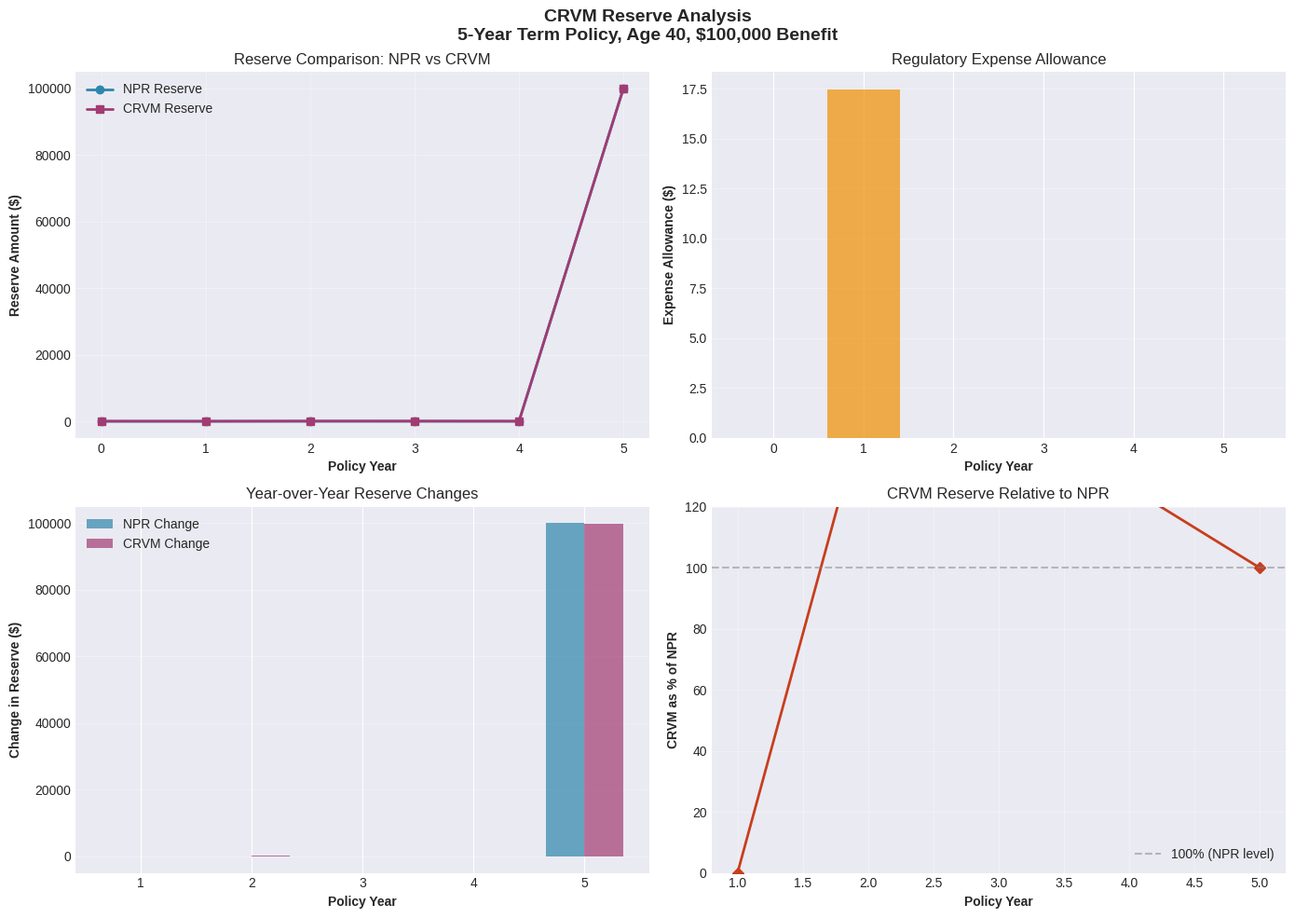

Here is the Python script that generated this plot:
# Standard libraries
import numpy as np
import pandas as pd
import matplotlib.pyplot as plt
import seaborn as sns
from typing import Dict, Tuple, List
import warnings
warnings.filterwarnings('ignore')

# Configure display options
pd.set_option('display.precision', 2)
pd.set_option('display.max_columns', None)
pd.set_option('display.width', 120)

# Configure plotting style
plt.style.use('seaborn-v0_8-darkgrid')
sns.set_palette("husl")

print("✓ Libraries imported successfully")
print(f"✓ NumPy version: {np.__version__}")
print(f"✓ Pandas version: {pd.__version__}")

# Simplified 2017 CSO Ultimate Non-Smoker Mortality Rates
# Note: This is a representative subset. Full tables available from SOA.

CSO_2017_MALE_NS = {
    30: 0.000539, 31: 0.000569, 32: 0.000602, 33: 0.000637, 34: 0.000676,
    35: 0.000718, 36: 0.000764, 37: 0.000815, 38: 0.000872, 39: 0.000935,
    40: 0.001006, 41: 0.001086, 42: 0.001176, 43: 0.001277, 44: 0.001392,
    45: 0.001522, 46: 0.001669, 47: 0.001835, 48: 0.002022, 49: 0.002233,
    50: 0.002471, 51: 0.002739, 52: 0.003040, 53: 0.003379, 54: 0.003759,
    55: 0.004185, 56: 0.004662, 57: 0.005196, 58: 0.005793, 59: 0.006460,
    60: 0.007206, 61: 0.008040, 62: 0.008972, 63: 0.010014, 64: 0.011178,
    65: 0.012479, 66: 0.013932, 67: 0.015554, 68: 0.017364, 69: 0.019382,
    70: 0.021630
}

def load_mortality_table(table_name: str = 'CSO_2017') -> Dict[int, float]:
    """
    Load a mortality table by name.
    
    Parameters:
    -----------
    table_name : str
        Name of mortality table to load
    
    Returns:
    --------
    Dict[int, float]
        Dictionary mapping age to mortality rate (qx)
    """
    if table_name == 'CSO_2017':
        return CSO_2017_MALE_NS
    else:
        raise ValueError(f"Unknown mortality table: {table_name}")

# Load default mortality table
mortality_table = load_mortality_table('CSO_2017')

# Display sample mortality rates
print("\n2017 CSO Male Non-Smoker Mortality Rates (Sample):")
print("=" * 50)
sample_ages = [35, 40, 45, 50, 55, 60, 65]
for age in sample_ages:
    print(f"Age {age}: q_x = {mortality_table[age]:.6f} ({mortality_table[age]*1000:.3f} per 1,000)")

def calculate_survival_probability(age: int, n: int, mortality_table: Dict[int, float]) -> float:
    """
    Calculate n-year survival probability from age x.
    
    Formula: n_p_x = Π(1 - q_{x+t}) for t = 0 to n-1
    
    Parameters:
    -----------
    age : int
        Starting age
    n : int
        Number of years
    mortality_table : Dict[int, float]
        Mortality rates by age
    
    Returns:
    --------
    float
        Probability of survival for n years
    """
    survival = 1.0
    for t in range(n):
        q_x = mortality_table.get(age + t, 0.0)
        survival *= (1.0 - q_x)
    return survival


def calculate_insurance_pv(age: int, term: int, benefit: float, 
                          interest_rate: float, mortality_table: Dict[int, float]) -> float:
    """
    Calculate present value of term life insurance benefits.
    
    Formula: A_{x:n} = Σ v^t × t_p_x × q_{x+t} × Benefit
    
    This represents the actuarial present value (APV) of $1 payable at death
    within n years, multiplied by the benefit amount.
    
    Parameters:
    -----------
    age : int
        Issue age
    term : int
        Policy term in years
    benefit : float
        Death benefit amount
    interest_rate : float
        Valuation interest rate (e.g., 0.035 for 3.5%)
    mortality_table : Dict[int, float]
        Mortality rates
    
    Returns:
    --------
    float
        Present value of insurance benefits
    """
    v = 1.0 / (1.0 + interest_rate)  # Discount factor
    pv = 0.0
    
    for t in range(1, term + 1):
        # Probability of surviving to time t-1
        prob_survival = calculate_survival_probability(age, t-1, mortality_table)
        
        # Probability of death in year t
        q_x = mortality_table.get(age + t - 1, 0.0)
        
        # Discount factor
        discount = v ** t
        
        # Add contribution to PV
        pv += benefit * prob_survival * q_x * discount
    
    return pv


def calculate_annuity_due_pv(age: int, term: int, interest_rate: float,
                            mortality_table: Dict[int, float]) -> float:
    """
    Calculate present value of annuity-due (payments at beginning of year).
    
    Formula: ä_{x:n} = Σ v^t × t_p_x for t = 0 to n-1
    
    This represents the APV of $1 paid at the beginning of each year,
    contingent on survival.
    
    Parameters:
    -----------
    age : int
        Starting age
    term : int
        Number of payment years
    interest_rate : float
        Valuation interest rate
    mortality_table : Dict[int, float]
        Mortality rates
    
    Returns:
    --------
    float
        Present value of annuity-due
    """
    v = 1.0 / (1.0 + interest_rate)
    pv = 0.0
    
    for t in range(term):
        # Probability of surviving to time t
        prob_survival = calculate_survival_probability(age, t, mortality_table)
        
        # Discount factor
        discount = v ** t
        
        # Add contribution to PV
        pv += prob_survival * discount
    
    return pv


# Test core functions
print("\nCore Actuarial Function Tests:")
print("=" * 50)

test_age = 40
test_term = 10
test_rate = 0.035

survival_10 = calculate_survival_probability(test_age, test_term, mortality_table)
print(f"\n10-year survival probability at age {test_age}: {survival_10:.6f}")
print(f"10-year mortality probability: {1 - survival_10:.6f}")

insurance_pv = calculate_insurance_pv(test_age, test_term, 100000, test_rate, mortality_table)
print(f"\nPV of $100,000 10-year term insurance at age {test_age}: ${insurance_pv:,.2f}")

annuity_pv = calculate_annuity_due_pv(test_age, test_term, test_rate, mortality_table)
print(f"PV of 10-year annuity-due at age {test_age}: ${annuity_pv:.4f}")

print("\n✓ Core functions validated")

def calculate_net_premium(issue_age: int, term: int, death_benefit: float,
                         interest_rate: float, mortality_table: Dict[int, float]) -> float:
    """
    Calculate net level premium using equivalence principle.
    
    Formula: P = (Death Benefit × A_x:n) / ä_x:n
    
    The net premium is the level annual premium that exactly covers
    the present value of expected death benefits.
    
    Parameters:
    -----------
    issue_age : int
        Age at policy issue
    term : int
        Policy term in years
    death_benefit : float
        Face amount of insurance
    interest_rate : float
        Valuation interest rate
    mortality_table : Dict[int, float]
        Mortality rates by age
    
    Returns:
    --------
    float
        Annual net level premium
    """
    # PV of benefits
    pv_benefits = calculate_insurance_pv(issue_age, term, death_benefit,
                                        interest_rate, mortality_table)
    
    # PV of annuity due
    pv_annuity = calculate_annuity_due_pv(issue_age, term, interest_rate,
                                         mortality_table)
    
    # Net premium by equivalence principle
    net_premium = pv_benefits / pv_annuity
    
    return net_premium


def calculate_modified_premiums(issue_age: int, term: int, death_benefit: float,
                               interest_rate: float, mortality_table: Dict[int, float],
                               net_premium: float) -> Tuple[float, float]:
    """
    Calculate first-year (alpha) and renewal (beta) modified premiums for CRVM.
    
    Formulas:
    - α (alpha) = Death Benefit × q_x × v
    - β (beta) = [Total Net Premiums - α] / (n - 1)
    
    The first-year modified premium equals expected claims in year 1,
    resulting in zero reserve at end of year 1.
    
    Parameters:
    -----------
    issue_age : int
        Age at policy issue
    term : int
        Policy term in years
    death_benefit : float
        Face amount
    interest_rate : float
        Valuation interest rate
    mortality_table : Dict[int, float]
        Mortality rates
    net_premium : float
        Net level premium from calculate_net_premium()
    
    Returns:
    --------
    Tuple[float, float]
        (alpha, beta) - First-year and renewal modified premiums
    """
    # Discount factor
    v = 1.0 / (1.0 + interest_rate)
    
    # First-year mortality rate
    q_x = mortality_table.get(issue_age, 0.0)
    
    # Alpha: First-year modified premium equals expected claims
    alpha = death_benefit * q_x * v
    
    # Calculate total net premiums over policy life
    pv_annuity = calculate_annuity_due_pv(issue_age, term, interest_rate,
                                         mortality_table)
    total_net_premiums = net_premium * pv_annuity
    
    # Beta: Level renewal premium to make up the difference
    if term > 1:
        beta = (total_net_premiums - alpha) / (term - 1)
    else:
        beta = 0.0
    
    return alpha, beta


def calculate_npr_reserve(issue_age: int, current_age: int, term: int,
                         death_benefit: float, interest_rate: float,
                         mortality_table: Dict[int, float],
                         net_premium: float) -> float:
    """
    Calculate Net Premium Reserve at a given duration.
    
    Formula: V_t = PV(Future Benefits) - PV(Future Net Premiums)
           = Death Benefit × A_{x+t:n-t} - Net Premium × ä_{x+t:n-t}
    
    Parameters:
    -----------
    issue_age : int
        Age at policy issue
    current_age : int
        Current attained age
    term : int
        Original policy term
    death_benefit : float
        Face amount
    interest_rate : float
        Valuation interest rate
    mortality_table : Dict[int, float]
        Mortality rates
    net_premium : float
        Net level premium
    
    Returns:
    --------
    float
        Net Premium Reserve at current age
    """
    duration = current_age - issue_age
    remaining_term = term - duration
    
    # At maturity, reserve equals death benefit
    if remaining_term <= 0:
        return death_benefit
    
    # PV of future benefits at current age
    pv_benefits = calculate_insurance_pv(current_age, remaining_term, death_benefit,
                                        interest_rate, mortality_table)
    
    # PV of future net premiums at current age
    pv_premiums = net_premium * calculate_annuity_due_pv(current_age, remaining_term,
                                                         interest_rate, mortality_table)
    
    npr_reserve = pv_benefits - pv_premiums
    
    return npr_reserve


def calculate_crvm_reserve(issue_age: int, current_age: int, term: int,
                          death_benefit: float, interest_rate: float,
                          mortality_table: Dict[int, float], beta: float) -> float:
    """
    Calculate CRVM reserve at a given duration.
    
    Formula: V_t^CRVM = PV(Future Benefits) - PV(Future Modified Premiums)
                      = Death Benefit × A_{x+t:n-t} - β × ä_{x+t:n-t}
    
    Special case: V_1^CRVM = 0 (by construction)
    
    Parameters:
    -----------
    issue_age : int
        Age at policy issue
    current_age : int
        Current attained age
    term : int
        Original policy term
    death_benefit : float
        Face amount
    interest_rate : float
        Valuation interest rate
    mortality_table : Dict[int, float]
        Mortality rates
    beta : float
        Renewal modified premium
    
    Returns:
    --------
    float
        CRVM reserve at current age
    """
    duration = current_age - issue_age
    
    # Year 1: Reserve is zero by construction
    if duration == 1:
        return 0.0
    
    remaining_term = term - duration
    
    # At maturity, reserve equals death benefit
    if remaining_term <= 0:
        return death_benefit
    
    # PV of future benefits
    pv_benefits = calculate_insurance_pv(current_age, remaining_term, death_benefit,
                                        interest_rate, mortality_table)
    
    # PV of future modified premiums (renewal rate β)
    pv_modified_premiums = beta * calculate_annuity_due_pv(current_age, remaining_term,
                                                           interest_rate, mortality_table)
    
    crvm_reserve = pv_benefits - pv_modified_premiums
    
    return crvm_reserve


def calculate_expense_allowance(npr_reserve: float, crvm_reserve: float) -> float:
    """
    Calculate expense allowance (regulatory relief).
    
    Formula: Expense Allowance = NPR Reserve - CRVM Reserve
    
    The expense allowance represents the reduction in required reserves
    under CRVM compared to NPR, providing recognition of first-year
    acquisition expenses.
    
    Parameters:
    -----------
    npr_reserve : float
        Net Premium Reserve
    crvm_reserve : float
        CRVM reserve
    
    Returns:
    --------
    float
        Expense allowance (non-negative)
    """
    allowance = npr_reserve - crvm_reserve
    return max(allowance, 0.0)


print("✓ CRVM calculation functions defined")

# Policy parameters
issue_age_ex1 = 40
term_ex1 = 5
death_benefit_ex1 = 100000
interest_rate_ex1 = 0.035

print("\n" + "="*70)
print("EXAMPLE 1: 5-Year Term Life Insurance")
print("="*70)

# Step 1: Calculate Net Premium
net_premium_ex1 = calculate_net_premium(issue_age_ex1, term_ex1, death_benefit_ex1,
                                        interest_rate_ex1, mortality_table)

print(f"\n1. NET PREMIUM CALCULATION")
print("-" * 70)
print(f"   Issue Age: {issue_age_ex1}")
print(f"   Term: {term_ex1} years")
print(f"   Death Benefit: ${death_benefit_ex1:,.0f}")
print(f"   Valuation Interest Rate: {interest_rate_ex1*100:.2f}%")
print(f"\n   → Net Level Premium: ${net_premium_ex1:,.2f}")

# Step 2: Calculate Modified Premiums
alpha_ex1, beta_ex1 = calculate_modified_premiums(issue_age_ex1, term_ex1,
                                                  death_benefit_ex1, interest_rate_ex1,
                                                  mortality_table, net_premium_ex1)

print(f"\n2. MODIFIED PREMIUM CALCULATION (CRVM)")
print("-" * 70)
print(f"   First-year mortality rate (q_{issue_age_ex1}): {mortality_table[issue_age_ex1]*1000:.4f} per 1,000")
print(f"\n   α (First-Year Modified Premium): ${alpha_ex1:,.2f}")
print(f"   β (Renewal Modified Premium): ${beta_ex1:,.2f}")
print(f"\n   Verification:")
total_modified = alpha_ex1 + beta_ex1 * (term_ex1 - 1)
pv_annuity_ex1 = calculate_annuity_due_pv(issue_age_ex1, term_ex1, interest_rate_ex1, mortality_table)
total_net = net_premium_ex1 * pv_annuity_ex1
print(f"   Total Modified Premiums (PV): ${total_modified:,.2f}")
print(f"   Total Net Premiums (PV): ${total_net:,.2f}")
print(f"   Difference: ${abs(total_modified - total_net):.2f}")

# Step 3: Generate Complete Reserve Table
print(f"\n3. RESERVE COMPARISON TABLE")
print("-" * 70)

reserve_data_ex1 = []

for t in range(term_ex1 + 1):
    current_age = issue_age_ex1 + t
    
    # Calculate NPR reserve
    npr = calculate_npr_reserve(issue_age_ex1, current_age, term_ex1,
                                death_benefit_ex1, interest_rate_ex1,
                                mortality_table, net_premium_ex1)
    
    # Calculate CRVM reserve
    crvm = calculate_crvm_reserve(issue_age_ex1, current_age, term_ex1,
                                  death_benefit_ex1, interest_rate_ex1,
                                  mortality_table, beta_ex1)
    
    # Calculate expense allowance
    exp_allow = calculate_expense_allowance(npr, crvm)
    
    reserve_data_ex1.append({
        'Policy_Year': t,
        'Age': current_age,
        'NPR_Reserve': npr,
        'CRVM_Reserve': crvm,
        'Expense_Allowance': exp_allow
    })

df_ex1 = pd.DataFrame(reserve_data_ex1)

# Calculate year-over-year changes
df_ex1['Change_NPR'] = df_ex1['NPR_Reserve'].diff()
df_ex1['Change_CRVM'] = df_ex1['CRVM_Reserve'].diff()

print("\n" + df_ex1.to_string(index=False))

# Summary statistics
print(f"\n4. SUMMARY STATISTICS")
print("-" * 70)
max_expense_allow = df_ex1['Expense_Allowance'].max()
max_year = df_ex1.loc[df_ex1['Expense_Allowance'].idxmax(), 'Policy_Year']
print(f"   Maximum Expense Allowance: ${max_expense_allow:,.2f} (Year {max_year})")
print(f"   NPR Reserve at Year 1: ${df_ex1.loc[1, 'NPR_Reserve']:,.2f}")
print(f"   CRVM Reserve at Year 1: ${df_ex1.loc[1, 'CRVM_Reserve']:,.2f}")
print(f"   Reduction in Year 1 Reserve: {(max_expense_allow/df_ex1.loc[1, 'NPR_Reserve'])*100:.1f}%")

# Policy parameters
issue_age_ex2 = 35
term_ex2 = 10
death_benefit_ex2 = 250000
interest_rate_ex2 = 0.040

print("\n" + "="*70)
print("EXAMPLE 2: 10-Year Term Life Insurance at Age 35")
print("="*70)

# Calculate premiums
net_premium_ex2 = calculate_net_premium(issue_age_ex2, term_ex2, death_benefit_ex2,
                                        interest_rate_ex2, mortality_table)
alpha_ex2, beta_ex2 = calculate_modified_premiums(issue_age_ex2, term_ex2,
                                                  death_benefit_ex2, interest_rate_ex2,
                                                  mortality_table, net_premium_ex2)

print(f"\nPREMIUM SUMMARY")
print("-" * 70)
print(f"Net Level Premium: ${net_premium_ex2:,.2f}")
print(f"First-Year Modified Premium (α): ${alpha_ex2:,.2f}")
print(f"Renewal Modified Premium (β): ${beta_ex2:,.2f}")

# Generate reserve table
reserve_data_ex2 = []

for t in range(term_ex2 + 1):
    current_age = issue_age_ex2 + t
    
    npr = calculate_npr_reserve(issue_age_ex2, current_age, term_ex2,
                                death_benefit_ex2, interest_rate_ex2,
                                mortality_table, net_premium_ex2)
    
    crvm = calculate_crvm_reserve(issue_age_ex2, current_age, term_ex2,
                                  death_benefit_ex2, interest_rate_ex2,
                                  mortality_table, beta_ex2)
    
    exp_allow = calculate_expense_allowance(npr, crvm)
    
    reserve_data_ex2.append({
        'Year': t,
        'Age': current_age,
        'NPR': npr,
        'CRVM': crvm,
        'Allowance': exp_allow,
        'Ratio': (crvm / npr * 100) if npr > 0 else 0
    })

df_ex2 = pd.DataFrame(reserve_data_ex2)

print(f"\nRESERVE COMPARISON (Selected Years)")
print("-" * 70)
print(df_ex2[df_ex2['Year'].isin([0, 1, 2, 3, 5, 10])].to_string(index=False))

print(f"\nKEY OBSERVATIONS")
print("-" * 70)
print(f"1. Year 1 expense allowance: ${df_ex2.loc[1, 'Allowance']:,.2f}")
print(f"2. CRVM as % of NPR in Year 1: {df_ex2.loc[1, 'Ratio']:.1f}%")
print(f"3. CRVM as % of NPR in Year 5: {df_ex2.loc[5, 'Ratio']:.1f}%")
print(f"4. CRVM as % of NPR in Year 10: {df_ex2.loc[10, 'Ratio']:.1f}%")

print("\n" + "="*70)
print("EXAMPLE 3: Interest Rate Sensitivity Analysis")
print("="*70)

# Base policy
base_age = 40
base_term = 10
base_benefit = 100000
interest_rates = [0.025, 0.030, 0.035, 0.040, 0.045]

sensitivity_results = []

for rate in interest_rates:
    # Calculate premiums
    net_prem = calculate_net_premium(base_age, base_term, base_benefit,
                                    rate, mortality_table)
    alpha, beta = calculate_modified_premiums(base_age, base_term, base_benefit,
                                             rate, mortality_table, net_prem)
    
    # Year 1 reserves
    npr_y1 = calculate_npr_reserve(base_age, base_age + 1, base_term,
                                   base_benefit, rate, mortality_table, net_prem)
    crvm_y1 = calculate_crvm_reserve(base_age, base_age + 1, base_term,
                                     base_benefit, rate, mortality_table, beta)
    allow_y1 = calculate_expense_allowance(npr_y1, crvm_y1)
    
    sensitivity_results.append({
        'Interest_Rate': f"{rate*100:.2f}%",
        'Net_Premium': net_prem,
        'Alpha': alpha,
        'Beta': beta,
        'NPR_Y1': npr_y1,
        'CRVM_Y1': crvm_y1,
        'Allowance_Y1': allow_y1
    })

df_sensitivity = pd.DataFrame(sensitivity_results)

print("\nImpact of Interest Rate on Premiums and Reserves")
print("-" * 70)
print(df_sensitivity.to_string(index=False))

print("\nOBSERVATIONS:")
print("-" * 70)
print("• Higher interest rates → Lower premiums (more investment income)")
print("• Higher interest rates → Lower reserves (more discounting)")
print("• Expense allowance varies with interest rate assumptions")

print("\n" + "="*70)
print("VALIDATION AND TESTING SUITE")
print("="*70)

def validate_crvm_properties(issue_age: int, term: int, death_benefit: float,
                            interest_rate: float, mortality_table: Dict[int, float]):
    """
    Validate fundamental CRVM properties.
    """
    print(f"\nValidating policy: Age {issue_age}, Term {term}, Benefit ${death_benefit:,.0f}")
    print("-" * 70)
    
    # Calculate premiums
    net_prem = calculate_net_premium(issue_age, term, death_benefit,
                                    interest_rate, mortality_table)
    alpha, beta = calculate_modified_premiums(issue_age, term, death_benefit,
                                             interest_rate, mortality_table, net_prem)
    
    all_passed = True
    
    # Test 1: CRVM Reserve at Year 1 should be ~0
    crvm_y1 = calculate_crvm_reserve(issue_age, issue_age + 1, term,
                                    death_benefit, interest_rate,
                                    mortality_table, beta)
    test1_pass = abs(crvm_y1) < 1.0
    status1 = "✓ PASS" if test1_pass else "✗ FAIL"
    print(f"Test 1: CRVM Reserve Year 1 ≈ 0 ... {status1}")
    print(f"        Actual value: ${crvm_y1:.2f}")
    all_passed = all_passed and test1_pass
    
    # Test 2: CRVM ≤ NPR at all durations
    test2_pass = True
    for t in range(1, term + 1):
        current_age = issue_age + t
        npr = calculate_npr_reserve(issue_age, current_age, term, death_benefit,
                                    interest_rate, mortality_table, net_prem)
        crvm = calculate_crvm_reserve(issue_age, current_age, term, death_benefit,
                                      interest_rate, mortality_table, beta)
        if crvm > npr + 1.0:  # Allow small tolerance
            test2_pass = False
            print(f"        Year {t}: CRVM (${crvm:.2f}) > NPR (${npr:.2f})")
    
    status2 = "✓ PASS" if test2_pass else "✗ FAIL"
    print(f"Test 2: CRVM ≤ NPR at all durations ... {status2}")
    all_passed = all_passed and test2_pass
    
    # Test 3: Total modified premiums ≈ Total net premiums
    pv_annuity = calculate_annuity_due_pv(issue_age, term, interest_rate, mortality_table)
    total_net = net_prem * pv_annuity
    total_modified = alpha + beta * (term - 1)
    diff_pct = abs(total_modified - total_net) / total_net * 100
    test3_pass = diff_pct < 0.1  # Less than 0.1% difference
    status3 = "✓ PASS" if test3_pass else "✗ FAIL"
    print(f"Test 3: Total modified ≈ Total net premiums ... {status3}")
    print(f"        Total Net: ${total_net:.2f}, Total Modified: ${total_modified:.2f}")
    print(f"        Difference: {diff_pct:.4f}%")
    all_passed = all_passed and test3_pass
    
    # Test 4: Expense allowance is maximum at Year 1
    max_allow = 0
    max_year = 0
    for t in range(1, term + 1):
        current_age = issue_age + t
        npr = calculate_npr_reserve(issue_age, current_age, term, death_benefit,
                                    interest_rate, mortality_table, net_prem)
        crvm = calculate_crvm_reserve(issue_age, current_age, term, death_benefit,
                                      interest_rate, mortality_table, beta)
        allow = calculate_expense_allowance(npr, crvm)
        if allow > max_allow:
            max_allow = allow
            max_year = t
    
    test4_pass = max_year == 1
    status4 = "✓ PASS" if test4_pass else "✗ FAIL"
    print(f"Test 4: Maximum expense allowance at Year 1 ... {status4}")
    print(f"        Maximum at Year {max_year}: ${max_allow:.2f}")
    all_passed = all_passed and test4_pass
    
    print("\n" + "="*70)
    if all_passed:
        print("ALL VALIDATION TESTS PASSED ✓")
    else:
        print("SOME VALIDATION TESTS FAILED ✗")
    print("="*70)
    
    return all_passed

# Run validation on multiple scenarios
test_scenarios = [
    (40, 5, 100000, 0.035),
    (35, 10, 250000, 0.040),
    (45, 15, 500000, 0.030)
]

for age, term, benefit, rate in test_scenarios:
    validate_crvm_properties(age, term, benefit, rate, mortality_table)

print("\nGenerating visualizations...")

# Use Example 1 data for visualization
fig, axes = plt.subplots(2, 2, figsize=(14, 10))
fig.suptitle('CRVM Reserve Analysis\n5-Year Term Policy, Age 40, $100,000 Benefit',
             fontsize=14, fontweight='bold')

# Plot 1: NPR vs CRVM Reserves
ax1 = axes[0, 0]
ax1.plot(df_ex1['Policy_Year'], df_ex1['NPR_Reserve'], 
         marker='o', linewidth=2, label='NPR Reserve', color='#2E86AB')
ax1.plot(df_ex1['Policy_Year'], df_ex1['CRVM_Reserve'], 
         marker='s', linewidth=2, label='CRVM Reserve', color='#A23B72')
ax1.set_xlabel('Policy Year', fontweight='bold')
ax1.set_ylabel('Reserve Amount ($)', fontweight='bold')
ax1.set_title('Reserve Comparison: NPR vs CRVM')
ax1.legend()
ax1.grid(True, alpha=0.3)

# Plot 2: Expense Allowance by Year
ax2 = axes[0, 1]
ax2.bar(df_ex1['Policy_Year'], df_ex1['Expense_Allowance'], 
        color='#F18F01', alpha=0.7)
ax2.set_xlabel('Policy Year', fontweight='bold')
ax2.set_ylabel('Expense Allowance ($)', fontweight='bold')
ax2.set_title('Regulatory Expense Allowance')
ax2.grid(True, alpha=0.3, axis='y')

# Plot 3: Year-over-Year Change in Reserves
ax3 = axes[1, 0]
x_pos = np.arange(len(df_ex1[1:]))
width = 0.35
ax3.bar(x_pos - width/2, df_ex1['Change_NPR'][1:], width, 
        label='NPR Change', alpha=0.7, color='#2E86AB')
ax3.bar(x_pos + width/2, df_ex1['Change_CRVM'][1:], width,
        label='CRVM Change', alpha=0.7, color='#A23B72')
ax3.set_xlabel('Policy Year', fontweight='bold')
ax3.set_ylabel('Change in Reserve ($)', fontweight='bold')
ax3.set_title('Year-over-Year Reserve Changes')
ax3.set_xticks(x_pos)
ax3.set_xticklabels(df_ex1['Policy_Year'][1:])
ax3.legend()
ax3.grid(True, alpha=0.3, axis='y')

# Plot 4: CRVM as Percentage of NPR
ax4 = axes[1, 1]
crvm_pct = (df_ex1['CRVM_Reserve'] / df_ex1['NPR_Reserve'] * 100).fillna(0)
ax4.plot(df_ex1['Policy_Year'], crvm_pct, 
         marker='D', linewidth=2, color='#C73E1D')
ax4.axhline(y=100, color='gray', linestyle='--', alpha=0.5, label='100% (NPR level)')
ax4.set_xlabel('Policy Year', fontweight='bold')
ax4.set_ylabel('CRVM as % of NPR', fontweight='bold')
ax4.set_title('CRVM Reserve Relative to NPR')
ax4.legend()
ax4.grid(True, alpha=0.3)
ax4.set_ylim(0, 120)

plt.tight_layout()
plt.savefig('crvm_analysis.png', dpi=300, bbox_inches='tight')
print("✓ Visualization saved as 'crvm_analysis.png'")
plt.show()
